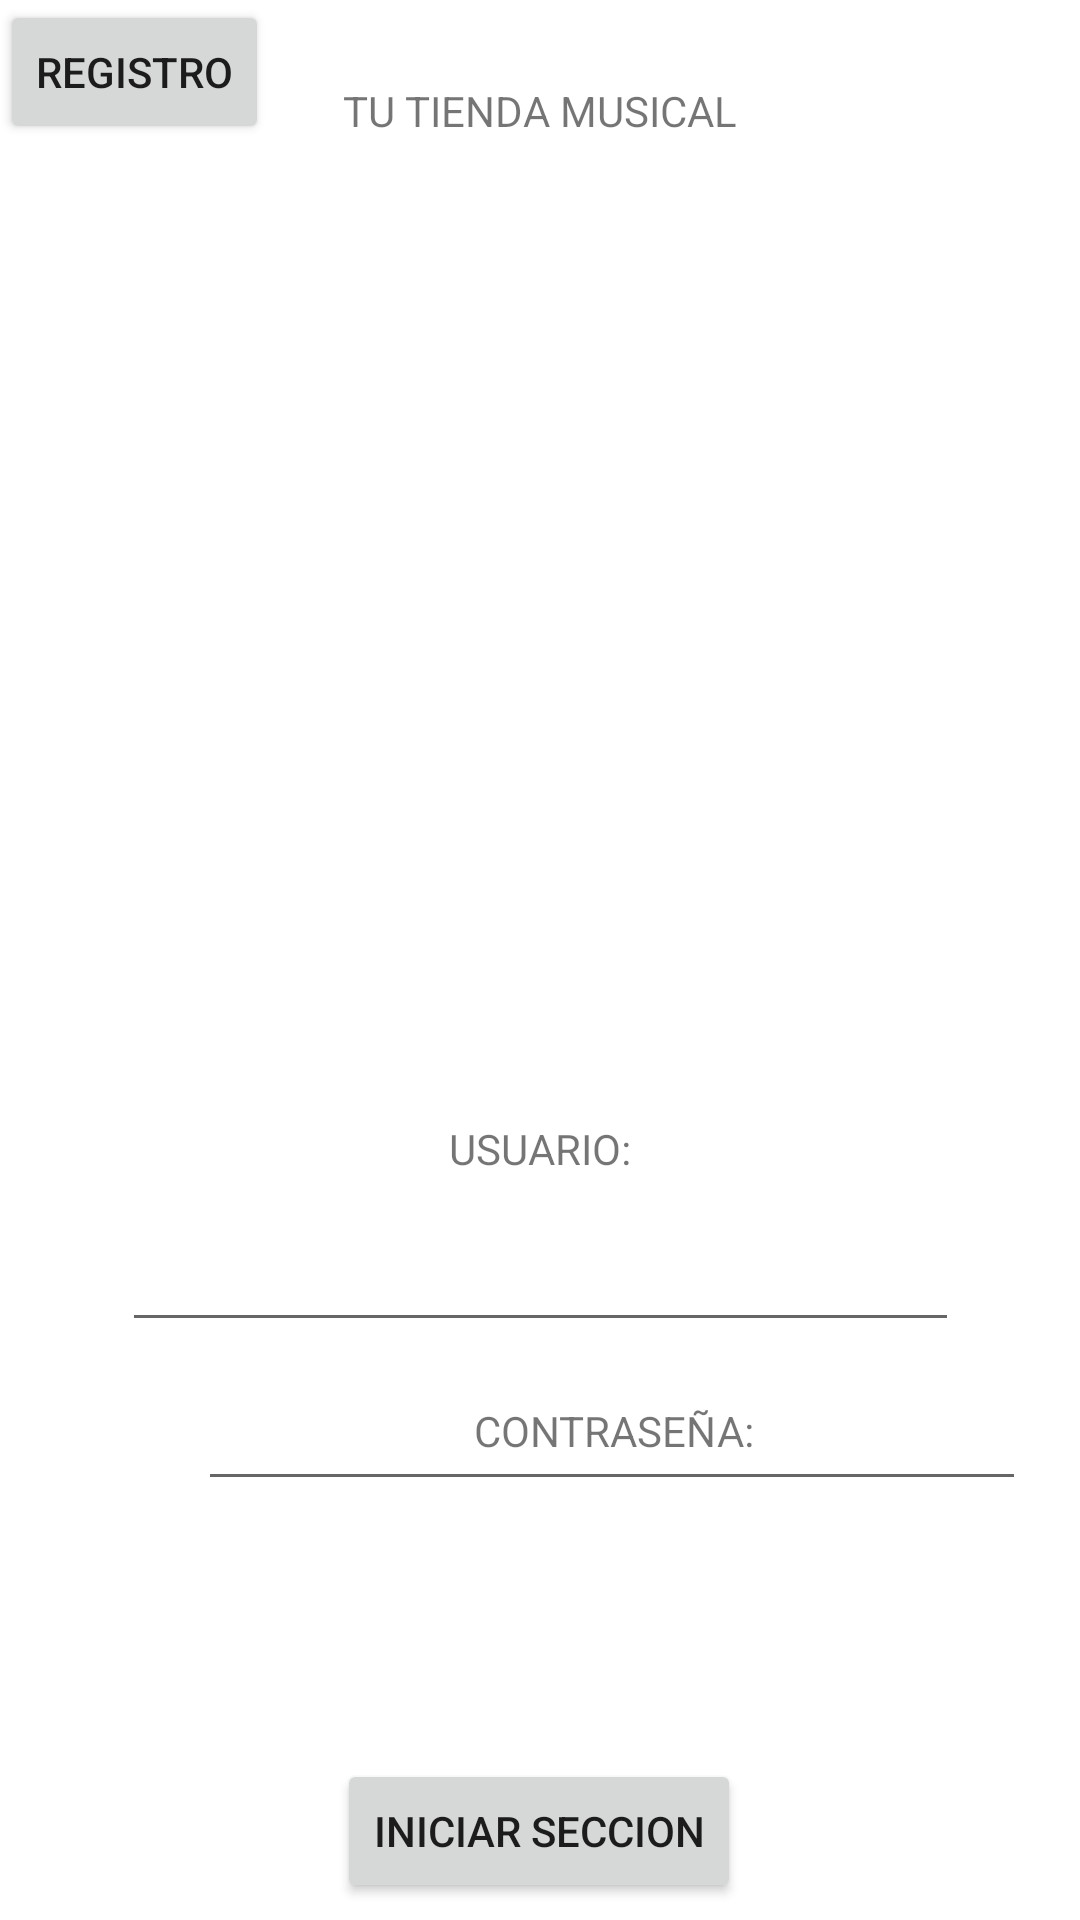

Write the Android layout XML for this screen, with the resource values it uses.
<!-- AndroidManifest.xml: application theme Theme.Boceto -->
<!-- res/layout/activity_main.xml -->
<?xml version="1.0" encoding="utf-8"?>
<androidx.constraintlayout.widget.ConstraintLayout xmlns:android="http://schemas.android.com/apk/res/android"
    xmlns:app="http://schemas.android.com/apk/res-auto"
    xmlns:tools="http://schemas.android.com/tools"
    android:layout_width="match_parent"
    android:layout_height="match_parent"
    tools:context=".MainActivity">

    <Button
        android:id="@+id/button9"
        android:layout_width="wrap_content"
        android:layout_height="wrap_content"
        android:text="REGISTRO"
        tools:layout_editor_absoluteX="151dp"
        tools:layout_editor_absoluteY="573dp" />

    <TextView
        android:id="@+id/textView3"
        android:layout_width="wrap_content"
        android:layout_height="wrap_content"
        android:text="@string/tu_tienda_musical"
        app:layout_constraintBottom_toBottomOf="parent"
        app:layout_constraintLeft_toLeftOf="parent"
        app:layout_constraintRight_toRightOf="parent"
        app:layout_constraintTop_toTopOf="parent"
        app:layout_constraintVertical_bias="0.044" />

    <ImageView
        android:id="@+id/imageView7"
        android:layout_width="0dp"
        android:layout_height="224dp"
        android:layout_marginStart="92dp"
        android:layout_marginTop="68dp"
        android:layout_marginEnd="92dp"
        app:layout_constraintEnd_toEndOf="parent"
        app:layout_constraintStart_toStartOf="parent"
        app:layout_constraintTop_toBottomOf="@+id/textView3"
        app:srcCompat="@drawable/iconos_instrumentos_musicales_colores_23_2147523552" />

    <TextView
        android:id="@+id/textView4"
        android:layout_width="wrap_content"
        android:layout_height="wrap_content"
        android:layout_marginStart="175dp"
        android:layout_marginTop="35dp"
        android:layout_marginEnd="175dp"
        android:layout_marginBottom="7dp"
        android:text="USUARIO:"
        app:layout_constraintBottom_toTopOf="@+id/editTextTextPersonName"
        app:layout_constraintEnd_toEndOf="parent"
        app:layout_constraintStart_toStartOf="parent"
        app:layout_constraintTop_toBottomOf="@+id/imageView7" />

    <TextView
        android:id="@+id/textView5"
        android:layout_width="wrap_content"
        android:layout_height="wrap_content"
        android:layout_marginStart="158dp"
        android:layout_marginTop="20dp"
        android:layout_marginEnd="159dp"
        android:text="CONTRASEÑA:"
        app:layout_constraintEnd_toEndOf="parent"
        app:layout_constraintHorizontal_bias="0.0"
        app:layout_constraintStart_toStartOf="parent"
        app:layout_constraintTop_toBottomOf="@+id/editTextTextPersonName" />

    <Button
        android:id="@+id/button"
        android:layout_width="wrap_content"
        android:layout_height="wrap_content"
        android:layout_marginStart="158dp"
        android:layout_marginTop="43dp"
        android:layout_marginEnd="159dp"
        android:layout_marginBottom="93dp"
        android:text="INICIAR SECCION"
        app:layout_constraintBottom_toBottomOf="parent"
        app:layout_constraintEnd_toEndOf="parent"
        app:layout_constraintStart_toStartOf="parent"
        app:layout_constraintTop_toBottomOf="@+id/editTextTextPassword" />

    <EditText
        android:id="@+id/editTextTextPersonName"
        android:layout_width="279dp"
        android:layout_height="41dp"
        android:layout_marginStart="66dp"
        android:layout_marginTop="7dp"
        android:layout_marginEnd="66dp"
        android:layout_marginBottom="21dp"
        android:ems="10"
        android:inputType="textPersonName"
        android:singleLine="false"
        android:visibility="visible"
        app:layout_constraintBottom_toTopOf="@+id/textView5"
        app:layout_constraintEnd_toEndOf="parent"
        app:layout_constraintStart_toStartOf="parent"
        app:layout_constraintTop_toBottomOf="@+id/textView4" />

    <EditText
        android:id="@+id/editTextTextPassword"
        android:layout_width="276dp"
        android:layout_height="51dp"
        android:layout_marginStart="66dp"
        android:layout_marginTop="50dp"
        android:layout_marginEnd="66dp"
        android:layout_marginBottom="43dp"
        android:ems="10"
        android:inputType="textPassword"
        app:layout_constraintBottom_toTopOf="@+id/button"
        app:layout_constraintEnd_toEndOf="parent"
        app:layout_constraintHorizontal_bias="0.0"
        app:layout_constraintStart_toStartOf="parent"
        app:layout_constraintTop_toBottomOf="@+id/textView5" />

</androidx.constraintlayout.widget.ConstraintLayout>
<!-- resources referenced by this layout -->
<resources>
  <string name="tu_tienda_musical">TU TIENDA MUSICAL</string>
  <style name="Theme.Boceto" parent="Theme.MaterialComponents.DayNight.DarkActionBar">
          
          <item name="colorPrimary">@color/purple_500</item>
          <item name="colorPrimaryVariant">@color/purple_700</item>
          <item name="colorOnPrimary">@color/white</item>
          
          <item name="colorSecondary">@color/teal_200</item>
          <item name="colorSecondaryVariant">@color/teal_700</item>
          <item name="colorOnSecondary">@color/black</item>
          
          <item name="android:statusBarColor" tools:targetApi="l">?attr/colorPrimaryVariant</item>
          
      </style>
  <!-- not gathered from this repository: default colours our renderer supplied (Android Studio template values) -->
  <color name="purple_500">#FF6200EE</color>
  <color name="purple_700">#FF3700B3</color>
  <color name="teal_200">#FF03DAC5</color>
  <color name="teal_700">#FF018786</color>
  <color name="black">#FF000000</color>
  <color name="white">#FFFFFFFF</color>
</resources>
